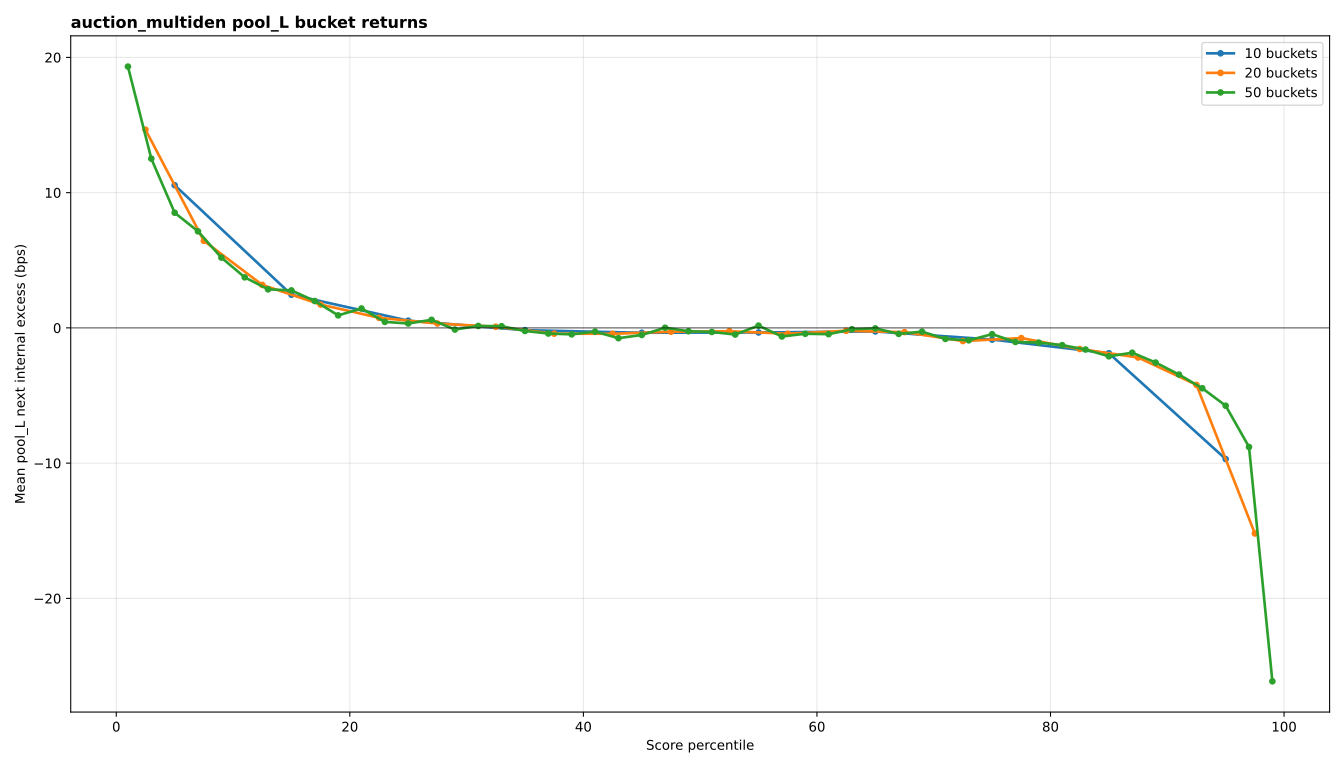

The table this chart was drawn from, first rows:
variant, scope, bucket_count, bucket, groups, mean_excess_bps, mean_within_group_outcome_rank_pct, x
auction_multiden, pool_L, 10, 1, 9690, 10.55, 0.4934, 5.0
auction_multiden, pool_L, 10, 2, 9690, 2.453, 0.5025, 15.0
auction_multiden, pool_L, 10, 3, 9690, 0.5344, 0.5038, 25.0
auction_multiden, pool_L, 10, 4, 9690, -0.1706, 0.5043, 35.0
auction_multiden, pool_L, 10, 5, 9690, -0.3587, 0.5043, 45.0
auction_multiden, pool_L, 10, 6, 9690, -0.3381, 0.5042, 55.0
auction_multiden, pool_L, 10, 7, 9690, -0.2625, 0.5037, 65.0
auction_multiden, pool_L, 10, 8, 9690, -0.8644, 0.5021, 75.0
auction_multiden, pool_L, 10, 9, 9690, -1.874, 0.4988, 85.0
auction_multiden, pool_L, 10, 10, 9690, -9.696, 0.4844, 95.0
auction_multiden, pool_L, 20, 1, 9690, 14.65, 0.4877, 2.5
auction_multiden, pool_L, 20, 2, 9690, 6.437, 0.4991, 7.5
auction_multiden, pool_L, 20, 3, 9690, 3.18, 0.5017, 12.5
auction_multiden, pool_L, 20, 4, 9690, 1.726, 0.5032, 17.5
auction_multiden, pool_L, 20, 5, 9690, 0.7462, 0.5035, 22.5
auction_multiden, pool_L, 20, 6, 9690, 0.3227, 0.504, 27.5
auction_multiden, pool_L, 20, 7, 9690, 0.0836, 0.5042, 32.5
auction_multiden, pool_L, 20, 8, 9690, -0.4254, 0.5044, 37.5
auction_multiden, pool_L, 20, 9, 9690, -0.4361, 0.5041, 42.5
auction_multiden, pool_L, 20, 10, 9690, -0.2806, 0.5044, 47.5
auction_multiden, pool_L, 20, 11, 9690, -0.2467, 0.5044, 52.5
auction_multiden, pool_L, 20, 12, 9690, -0.4294, 0.5041, 57.5
auction_multiden, pool_L, 20, 13, 9690, -0.2127, 0.5039, 62.5
auction_multiden, pool_L, 20, 14, 9690, -0.3119, 0.5035, 67.5
auction_multiden, pool_L, 20, 15, 9690, -0.9737, 0.5024, 72.5
auction_multiden, pool_L, 20, 16, 9690, -0.7543, 0.5019, 77.5
auction_multiden, pool_L, 20, 17, 9690, -1.561, 0.5, 82.5
auction_multiden, pool_L, 20, 18, 9690, -2.188, 0.4976, 87.5
auction_multiden, pool_L, 20, 19, 9690, -4.21, 0.4927, 92.5
auction_multiden, pool_L, 20, 20, 9690, -15.2, 0.4761, 97.5
auction_multiden, pool_L, 50, 1, 9690, 19.32, 0.4794, 1.0
auction_multiden, pool_L, 50, 2, 9690, 12.51, 0.492, 3.0
auction_multiden, pool_L, 50, 3, 9690, 8.516, 0.4962, 5.0
auction_multiden, pool_L, 50, 4, 9690, 7.137, 0.4991, 7.0
auction_multiden, pool_L, 50, 5, 9690, 5.198, 0.5004, 9.0
auction_multiden, pool_L, 50, 6, 9690, 3.738, 0.5011, 11.0
auction_multiden, pool_L, 50, 7, 9690, 2.851, 0.5019, 13.0
auction_multiden, pool_L, 50, 8, 9690, 2.772, 0.5031, 15.0
auction_multiden, pool_L, 50, 9, 9690, 1.987, 0.5033, 17.0
auction_multiden, pool_L, 50, 10, 9690, 0.9268, 0.503, 19.0
auction_multiden, pool_L, 50, 11, 9690, 1.434, 0.5035, 21.0
auction_multiden, pool_L, 50, 12, 9690, 0.4458, 0.5036, 23.0
auction_multiden, pool_L, 50, 13, 9690, 0.3249, 0.5036, 25.0
auction_multiden, pool_L, 50, 14, 9690, 0.5975, 0.5044, 27.0
auction_multiden, pool_L, 50, 15, 9690, -0.1233, 0.5036, 29.0
auction_multiden, pool_L, 50, 16, 9690, 0.1449, 0.504, 31.0
auction_multiden, pool_L, 50, 17, 9690, 0.1221, 0.5043, 33.0
auction_multiden, pool_L, 50, 18, 9690, -0.2268, 0.5045, 35.0
auction_multiden, pool_L, 50, 19, 9690, -0.4158, 0.5047, 37.0
auction_multiden, pool_L, 50, 20, 9690, -0.4783, 0.5041, 39.0
auction_multiden, pool_L, 50, 21, 9690, -0.2749, 0.5042, 41.0
auction_multiden, pool_L, 50, 22, 9690, -0.76, 0.5039, 43.0
auction_multiden, pool_L, 50, 23, 9690, -0.5235, 0.504, 45.0
auction_multiden, pool_L, 50, 24, 9690, 0.01145, 0.505, 47.0
auction_multiden, pool_L, 50, 25, 9690, -0.2464, 0.5043, 49.0
auction_multiden, pool_L, 50, 26, 9690, -0.2999, 0.5043, 51.0
auction_multiden, pool_L, 50, 27, 9690, -0.4917, 0.5042, 53.0
auction_multiden, pool_L, 50, 28, 9690, 0.1686, 0.5047, 55.0
auction_multiden, pool_L, 50, 29, 9690, -0.635, 0.504, 57.0
auction_multiden, pool_L, 50, 30, 9690, -0.4335, 0.504, 59.0
... 20 more rows
